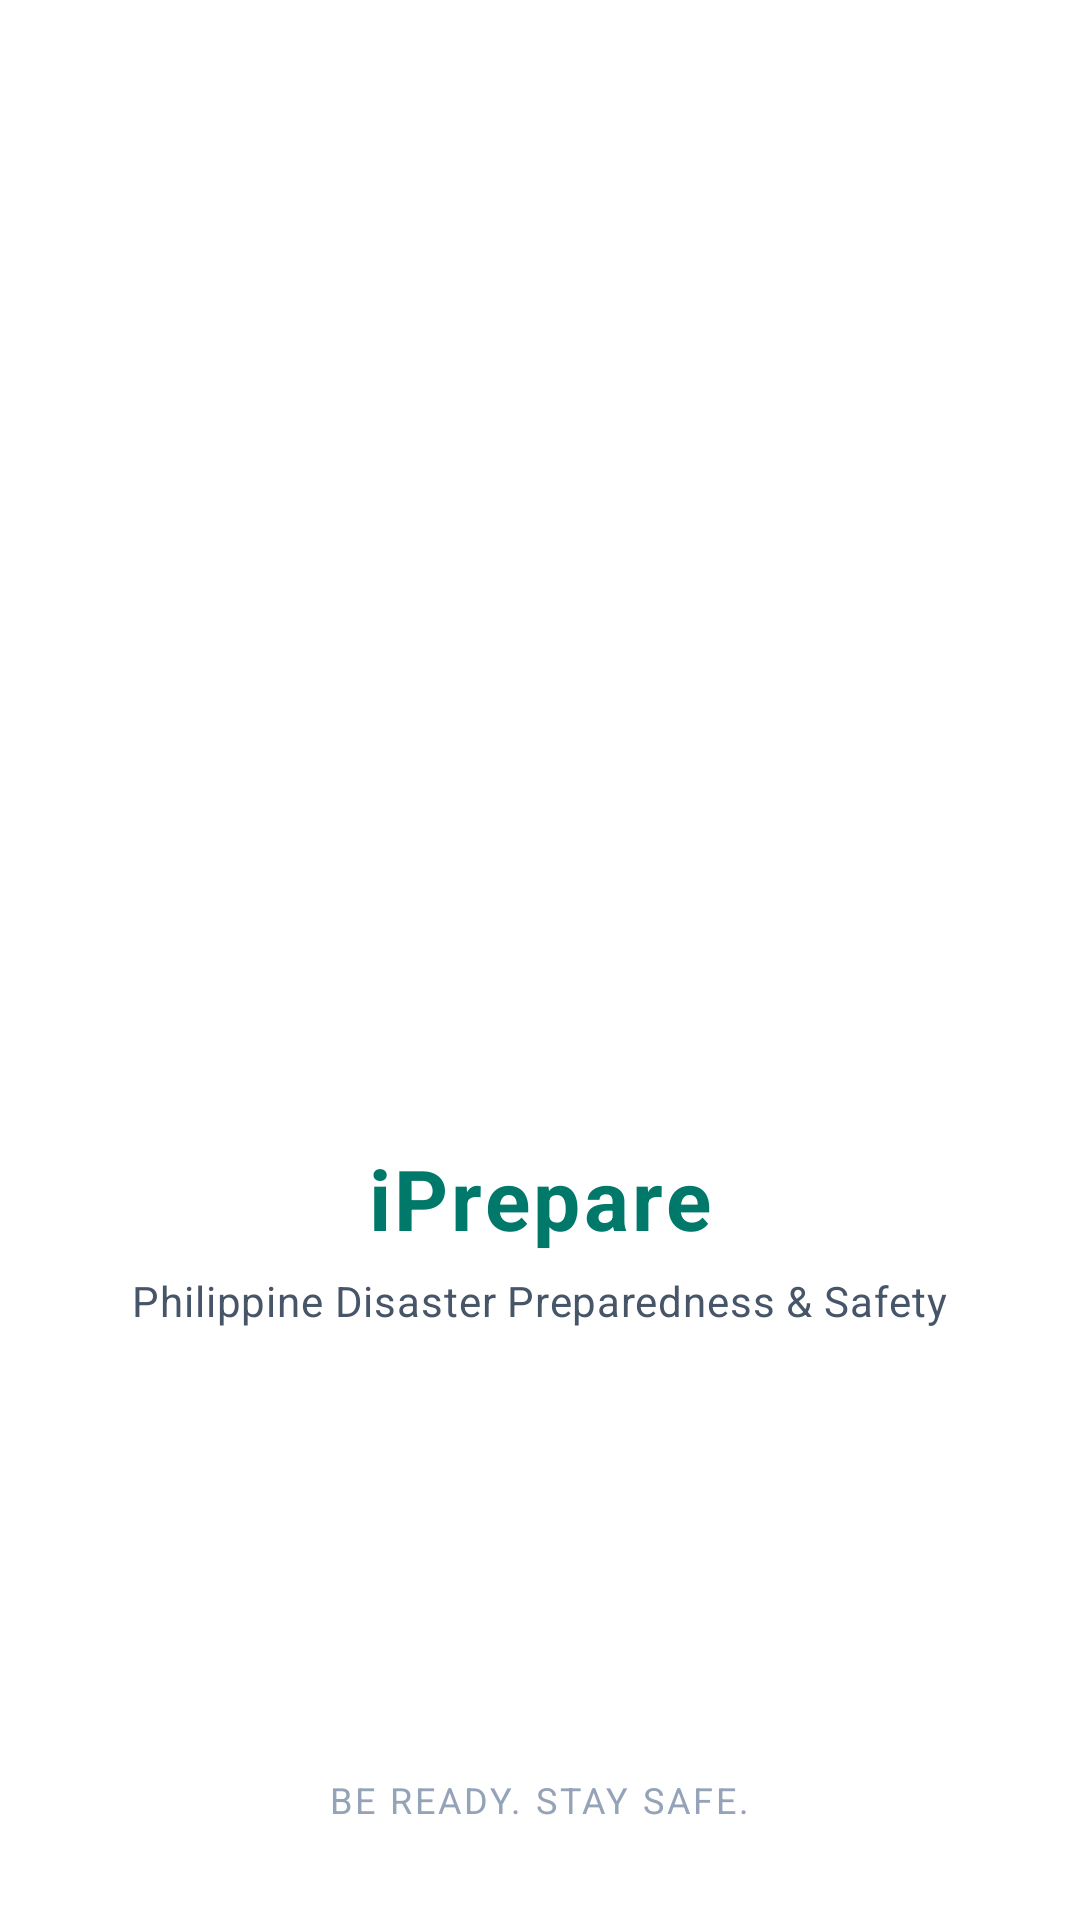

The Android layout XML behind this screen, and the referenced resources:
<!-- AndroidManifest.xml: application theme Theme.iPrepare -->
<!-- res/layout/activity_splash.xml -->
<?xml version="1.0" encoding="utf-8"?>
<FrameLayout xmlns:android="http://schemas.android.com/apk/res/android"
    android:layout_width="match_parent"
    android:layout_height="match_parent"
    android:background="@color/colorSurface">

    <LinearLayout
        android:layout_width="wrap_content"
        android:layout_height="wrap_content"
        android:layout_gravity="center"
        android:gravity="center_horizontal"
        android:orientation="vertical"
        android:padding="32dp">

        <ImageView
            android:id="@+id/splashLogo"
            android:layout_width="160dp"
            android:layout_height="160dp"
            android:layout_marginBottom="24dp"
            android:contentDescription="@string/app_name"
            android:scaleType="fitCenter"
            android:src="@drawable/iprepare_logo" />

        <TextView
            android:layout_width="wrap_content"
            android:layout_height="wrap_content"
            android:text="@string/app_name"
            android:textColor="@color/colorPrimary"
            android:textSize="28sp"
            android:textStyle="bold"
            android:letterSpacing="0.04"
            android:fontFamily="sans-serif-medium" />

        <TextView
            android:layout_width="wrap_content"
            android:layout_height="wrap_content"
            android:layout_marginTop="6dp"
            android:text="@string/app_tagline"
            android:textColor="@color/text_secondary"
            android:textSize="14sp"
            android:letterSpacing="0.02" />
    </LinearLayout>

    <TextView
        android:layout_width="wrap_content"
        android:layout_height="wrap_content"
        android:layout_gravity="bottom|center_horizontal"
        android:layout_marginBottom="32dp"
        android:text="Be Ready. Stay Safe."
        android:textColor="@color/text_tertiary"
        android:textSize="12sp"
        android:letterSpacing="0.08"
        android:textAllCaps="true" />
</FrameLayout>
<!-- resources referenced by this layout -->
<resources>
  <color name="colorPrimary">#00796B</color>
  <color name="colorSurface">#FFFFFF</color>
  <color name="text_secondary">#475569</color>
  <color name="text_tertiary">#94A3B8</color>
  <!-- drawable iprepare_logo: png bitmap (mipmap-xhdpi, 610266 bytes) -->
  <string name="app_name">iPrepare</string>
  <string name="app_tagline">Philippine Disaster Preparedness &amp; Safety</string>
  <style name="Theme.iPrepare" parent="Theme.MaterialComponents.DayNight.NoActionBar">
          
          <item name="colorPrimary">@color/colorPrimary</item>
          <item name="colorPrimaryVariant">@color/colorPrimaryVariant</item>
          <item name="colorOnPrimary">@color/colorOnPrimary</item>
          <item name="colorSecondary">@color/colorSecondary</item>
          <item name="colorSecondaryVariant">@color/colorSecondaryVariant</item>
          <item name="colorOnSecondary">@color/colorOnSecondary</item>
  
          
          <item name="android:statusBarColor">@color/colorPrimaryVariant</item>
          <item name="android:navigationBarColor">@color/colorSurface</item>
          <item name="android:windowBackground">@color/colorBackground</item>
  
          
          <item name="fontFamily">sans-serif</item>
      </style>
  <color name="colorPrimaryVariant">#004D40</color>
  <color name="colorOnPrimary">#FFFFFF</color>
  <color name="colorSecondary">#00838F</color>
  <color name="colorSecondaryVariant">#006064</color>
  <color name="colorOnSecondary">#FFFFFF</color>
  <color name="colorBackground">#F8FAFC</color>
</resources>
